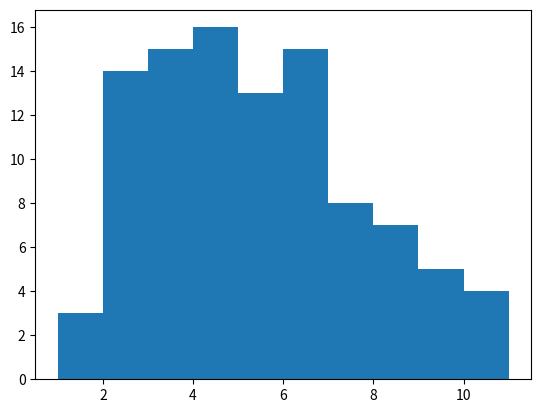
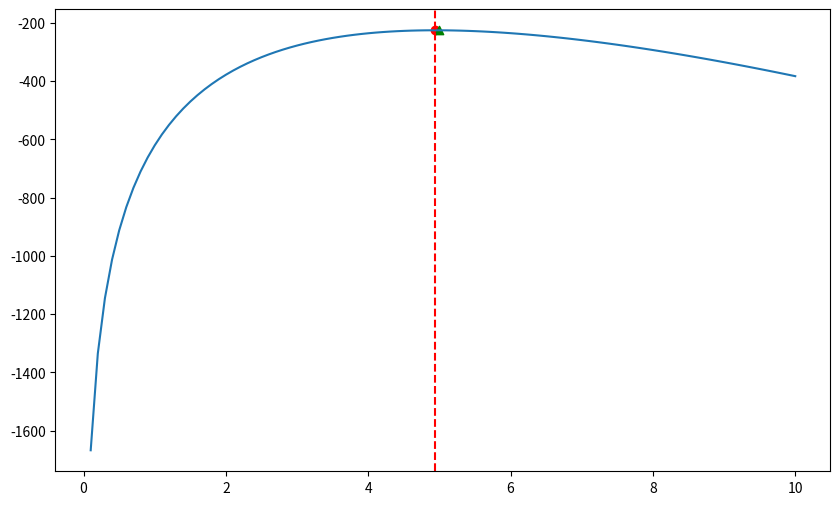

Reproduce these figures in Python, in order.
import numpy as np
import matplotlib.pyplot as plt
import scipy.stats as st
import scipy.optimize as opt
import math

np.random.seed(42)

l=5
muestra=np.random.poisson(l,100)

muestra

plt.hist(muestra)#,bins=35)


def pois_log_vero(theta,muestra):
  log_vero=np.sum(muestra*np.log(theta)-theta-np.log([math.factorial(x) for x in muestra]))
  return log_vero

L=lambda params:-pois_log_vero(params[0],muestra)

emv=opt.minimize(L,x0=1)

emv

emv.x[0]

pm=np.mean(muestra)

pm

lvals=np.linspace(0.1,10,100)

lvals

vero=[pois_log_vero(lam,muestra) for lam in lvals]

vero

from matplotlib import lines
plt.figure(figsize=(10,6))
plt.plot(lvals,vero)
plt.axvline(emv.x[0],color='r',linestyle='--')
plt.scatter([emv.x[0]],[pois_log_vero(emv.x[0],muestra)],color='r')
plt.scatter([l],[pois_log_vero(l,muestra)],color='g',marker='^')
